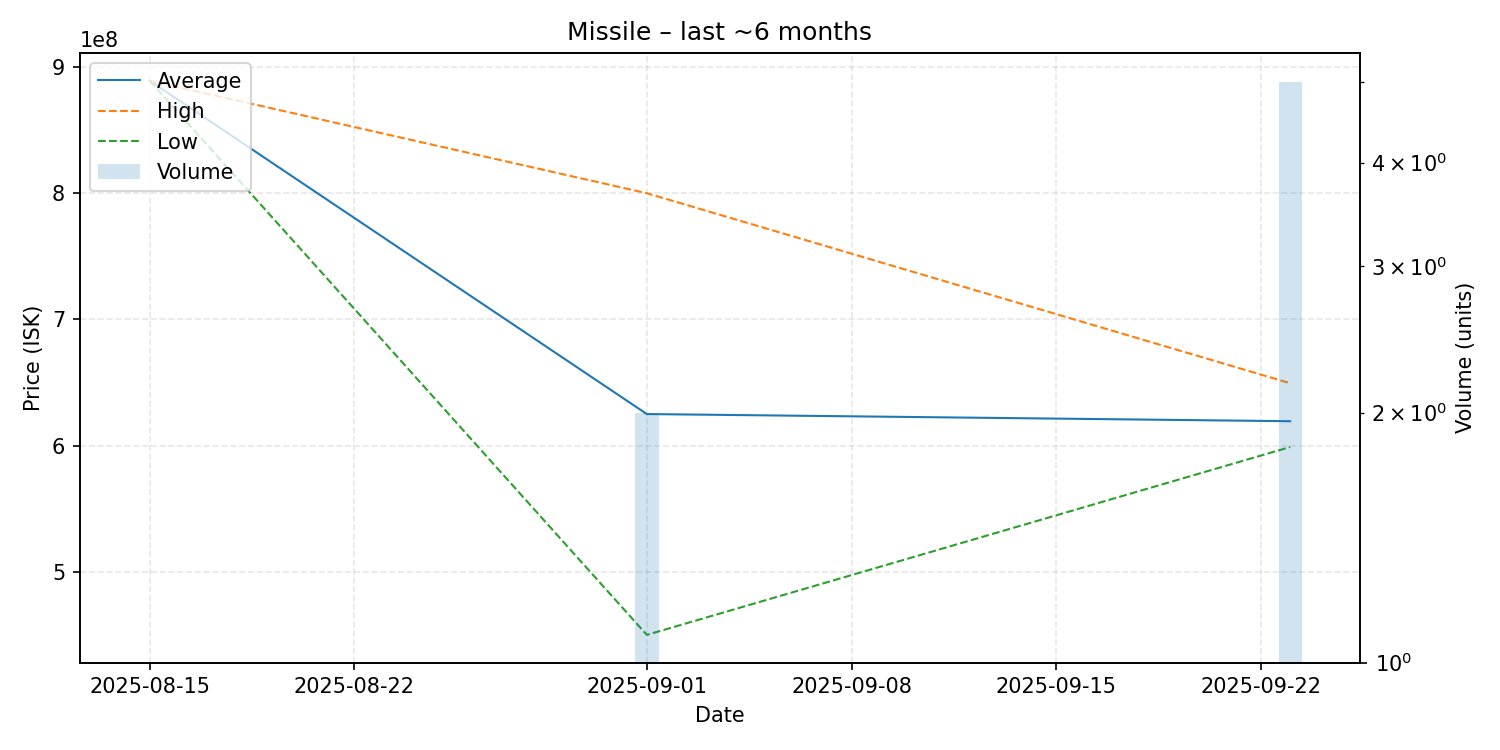

The file beside this chart, header and first rows:
date, average, highest, lowest, order_count, volume
2025-08-15, 889000000, 889000000, 889000000, 1, 1
2025-09-01, 625000000, 799900000, 450100000, 2, 2
2025-09-23, 619320000, 649400000, 598900000, 5, 5
